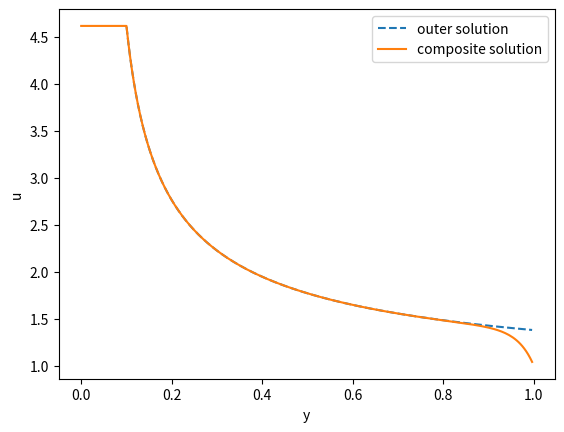

This figure's Python source:

#     -------------------------------------------------------------------
# 
#  Plot the singular perturbation solution of the standing gradient osmotic
#  solution.
# 
#      For Chapter 18, Section 18.3.1 of
#      Keener and Sneyd, Mathematical Physiology, 3rd Edition, Springer.
# 
# [redacted]
# 
#     -------------------------------------------------------------------

import numpy as np
import matplotlib.pyplot as plt

# parameters
D = 1000
r = 0.05
c0 = 0.3
P = 0.2
L = 100

alp = 0.1

N0 = 0.3

eps = D * r / (L**2 * c0 * P)
n0 = N0 / (c0**2 * P)
ud = 1/2 + np.sqrt(1 + 4 * n0) / 2
wa = 2 * alp * (ud - 1)

# the outer solution
wo = wa * ud * np.linspace(0, 1, 1000)
uo = wa * ud / wo
y = (wa - wo - wa * ud * np.log((wo - wa * ud) / (wa - wa * ud))) / 2 + alp

# Composite solution
ndx = np.where((y >= alp) & (y <= 1))
w1 = wo[ndx][-1]
u1 = uo[ndx][-1]
tmp = (1 - u1) * np.exp(w1 * (y[ndx] - 1) / eps)
Y = np.concatenate(([0, alp], y[ndx]))
Uo = np.concatenate(([ud, ud], uo[ndx] + tmp))
plt.plot(y[ndx], uo[ndx], '--', Y, Uo)
plt.legend(['outer solution', 'composite solution'], loc='best')
plt.xlabel('y')
plt.ylabel('u')
plt.show()
